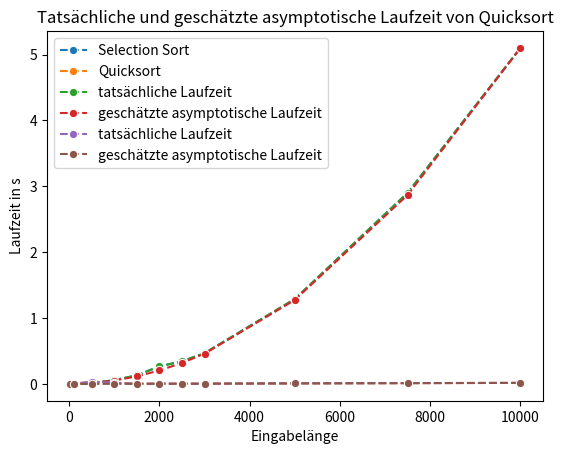

The script that saved this image:
!pip install numpy seaborn

import numpy as np      # um zufÃ¤llige arrays zu generieren
import time             # zur zeitmessung
import seaborn as sns   # zum plotten
import matplotlib.pyplot as plt #zum plotten

def selectionSort(array):
  n = len(array)
  # Iterate through the array
  for i in range(n):
    # Find the minimum element in the unsorted portion of the array
    min_index = i
    for j in range(i+1, n):
      if array[j] < array[min_index]:
        min_index = j
    # Swap the minimum element with the first element of the unsorted portion
    buffer = array[i]
    array[i] = array[min_index]
    array[min_index] = buffer
  return array

array = [7,5,8,1] 
selectionSort(array)
print(array) # das sortierte array

def quickSort(array):
  if len(array) <= 1:
    return array
  pivot = array[len(array) // 2]
  left = []
  middle = []
  right = []
  for i in range(len(array)):
    if array[i] < pivot:
      left.append(array[i])
    elif array [i] == pivot:
      middle.append(array[i])
    else:
      right.append(array[i])
  return quickSort(left) + middle + quickSort(right)

array = [7,5,8,1] 
quickSort(array)
print(quickSort(array)) # das sortierte array

assert selectionSort([]) == [], "Should be []"
assert selectionSort([1]) == [1], "Should be [1]"
assert selectionSort([1,0]) == [0,1], "Should be [0,1]"
assert selectionSort([1,2]) == [1,2], "Should be [1,2]"
assert selectionSort([2,1]) == [1,2], "Should be [1,2]"
assert selectionSort([1,2,3,4,5,6]) == [1,2,3,4,5,6], "Should be [1,2,3,4,5,6]"
assert selectionSort([6,5,4,3,2,1]) == [1,2,3,4,5,6], "Should be [1,2,3,4,5,6]"
assert selectionSort([-2,2,0]) == [-2,0,2], "Should be [-2,0,2]"
assert selectionSort([-20,-10,-30]) == [-30,-20,-10], "Should be [-30,-20,-10]"
assert selectionSort([-20,-10,-30,0,2022,4382,5]) == [-30,-20,-10,0,5,2022,4382], "Should be [-30,-20,-10,0,5,2022,4382]"
assert selectionSort([0,-2.5,3.7,3.2,3,8.1,-2.3]) == [-2.5,-2.3,0,3,3.2,3.7,8.1], "Should be [-2.5,-2.3,0,3,3.2,3.7,8.1]"


assert quickSort([]) == [], "Should be []"
assert quickSort([1]) == [1], "Should be [1]"
assert quickSort([1,0]) == [0,1], "Should be [0,1]"
assert quickSort([1,2]) == [1,2], "Should be [1,2]"
assert quickSort([2,1]) == [1,2], "Should be [1,2]"
assert quickSort([1,2,3,4,5,6]) == [1,2,3,4,5,6], "Should be [1,2,3,4,5,6]"
assert quickSort([6,5,4,3,2,1]) == [1,2,3,4,5,6], "Should be [1,2,3,4,5,6]"
assert quickSort([-2,2,0]) == [-2,0,2], "Should be [-2,0,2]"
assert quickSort([-20,-10,-30]) == [-30,-20,-10], "Should be [-30,-20,-10]"
assert quickSort([-20,-10,-30,0,2022,4382,5]) == [-30,-20,-10,0,5,2022,4382], "Should be [-30,-20,-10,0,5,2022,4382]"
assert quickSort([0,-2.5,3.7,3.2,3,8.1,-2.3]) == [-2.5,-2.3,0,3,3.2,3.7,8.1], "Should be [-2.5,-2.3,0,3,3.2,3.7,8.1]"


s_times, q_times = [], []
arrar_sizes =  [10, 100, 500, 1000, 1500, 2000, 2500, 3000, 5000, 7500, 10000] # messung fÃ¼r verschiedenen array-lÃ¤ngen
for size in arrar_sizes:
    # ziehe ein zufÃ¤lliges array
    np.random.seed(0)
    array = np.random.randint(low=0, high=1000000, size=size) 
    start = time.time()
    # hier sortieren mit selection sort - wie geht das?
    selectionSort(array)
    end = time.time()
    s_times.append(end-start) # die zeit in sekunden

    # und dann jetzt noch fÃ¼r quicksort :)
    # ziehe ein zufÃ¤lliges array
    np.random.seed(0)
    array = np.random.randint(low=0, high=1000000, size=size) 
    start = time.time()
    quickSort(array)
    end = time.time()
    q_times.append(end-start) # die zeit in sekunden

print(s_times)
print(q_times)

sns.lineplot(x = arrar_sizes, y = s_times, linestyle="dashed", marker="o", label="Selection Sort") 
sns.lineplot(x = arrar_sizes, y = q_times, linestyle="dashed", marker="o", label="Quicksort") 
plt.title("Laufzeit von Selectionsort und Quicksort im Vergleich")    
plt.legend(loc="best")                                         
plt.xlabel("Eingabelänge")                                   
plt.ylabel("Laufzeit in s")
plt.show()

#Ermittle C für Selectionsort
square =arrar_sizes*np.array(arrar_sizes)
s_C = s_times[-1] / square[-1]                           # Wir suchen C sd. möglichst 'Laufzeit'=C*n^2
print("C für Selectionsort:",s_C)
#Plot für Selectionsort
s_asympt = s_C*square                                   # = C*n^2
sns.lineplot(x = arrar_sizes, y = s_times, linestyle="dashed", marker="o", label="tatsächliche Laufzeit") 
sns.lineplot(x = arrar_sizes, y = s_asympt, linestyle="dashed", marker="o", label="geschätzte asymptotische Laufzeit") 
plt.title("Tatsächliche und geschätzte asymptotische Laufzeit von Selectionsort")    
plt.legend(loc="best")                                         
plt.xlabel("Eingabelänge")                                   
plt.ylabel("Laufzeit in s")
plt.show()

#Ermittle C für Quicksort
nlogn =arrar_sizes*np.log10(arrar_sizes)
q_C = q_times[-1] / nlogn[-1]                           # Wir suchen C sd. möglichst 'Laufzeit'=C*n*log(n)
print("C für Quicksort:",q_C)
#Plot für Quicksort
q_asympt = q_C*nlogn                                   # = C*n*log(n)
sns.lineplot(x = arrar_sizes, y = q_times, linestyle="dashed", marker="o", label="tatsächliche Laufzeit") 
sns.lineplot(x = arrar_sizes, y = q_asympt, linestyle="dashed", marker="o", label="geschätzte asymptotische Laufzeit") 
plt.title("Tatsächliche und geschätzte asymptotische Laufzeit von Quicksort")    
plt.legend(loc="best")                                         
plt.xlabel("Eingabelänge")                                   
plt.ylabel("Laufzeit in s")
plt.show()

# Hier kommt eure Laufzeitanalyse!